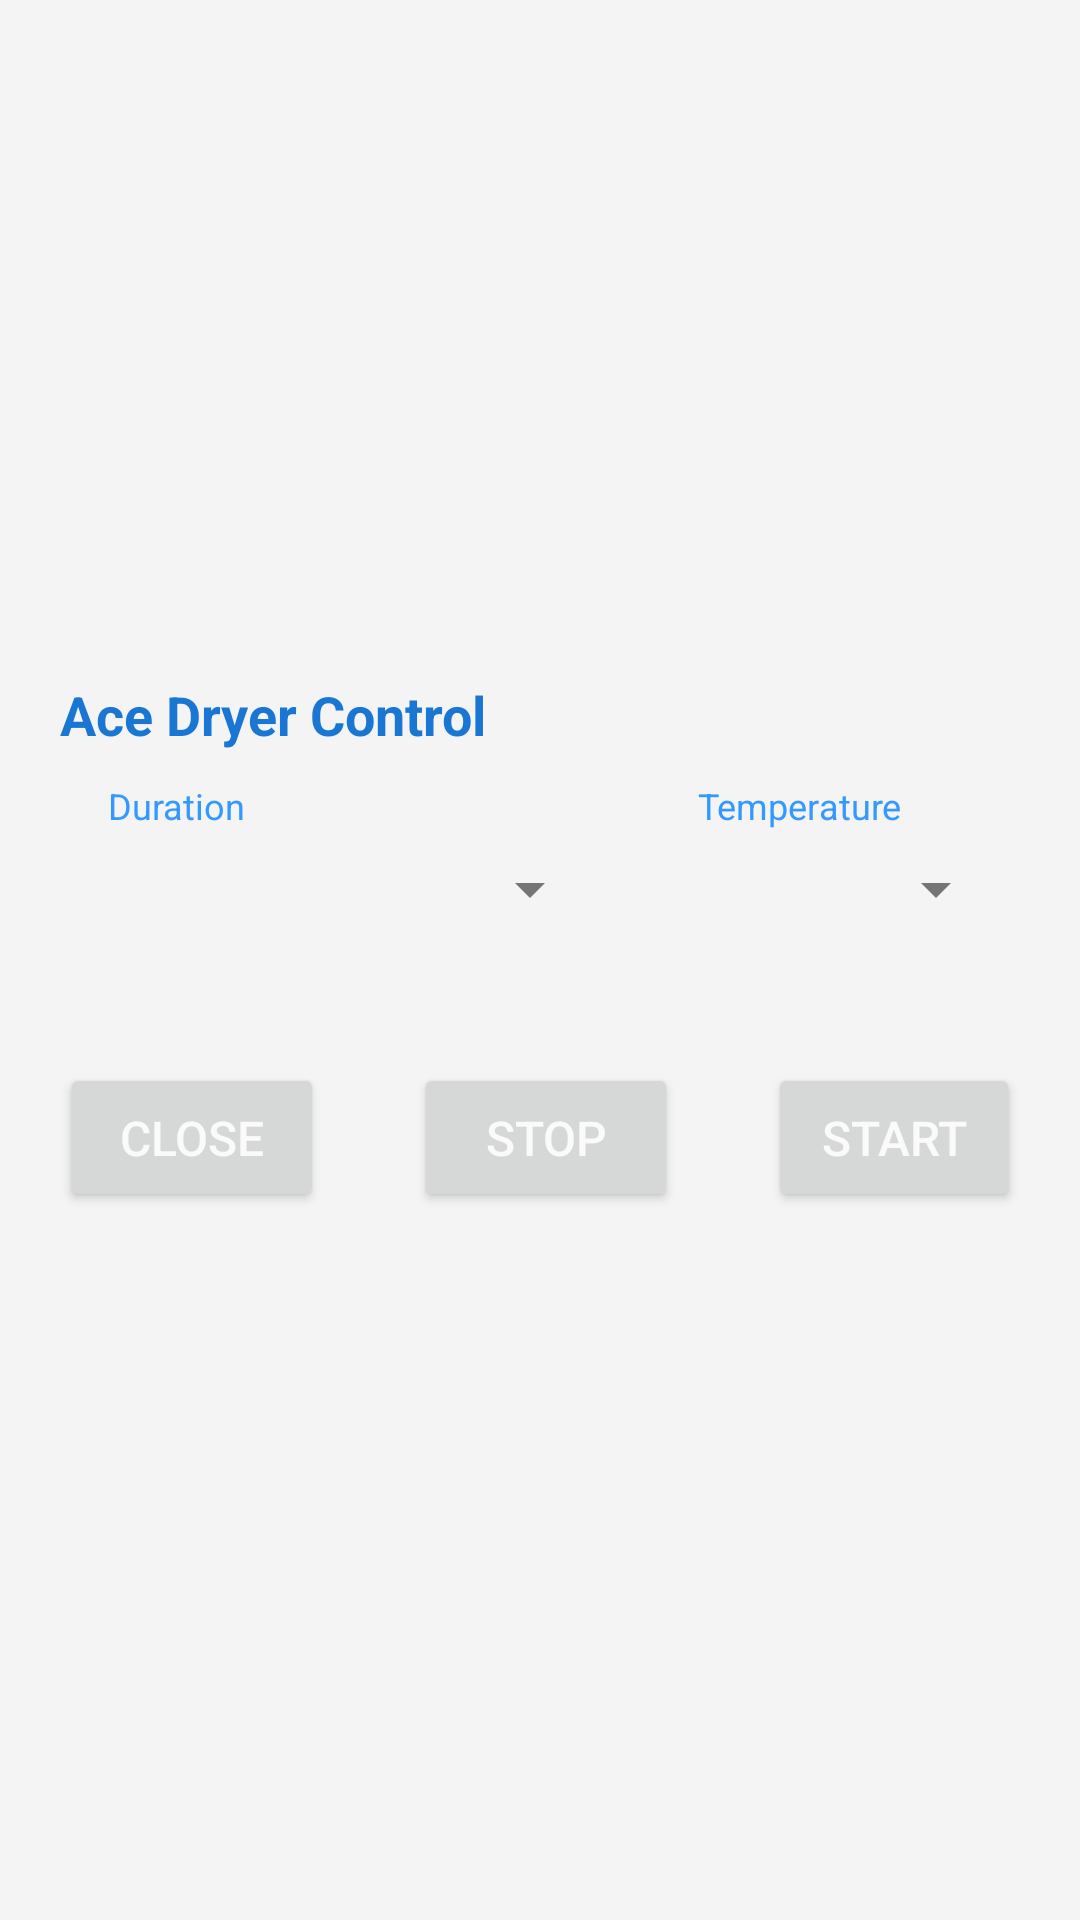

This screen was rendered from an Android layout file. Write that file and the resources it references.
<!-- AndroidManifest.xml: application theme Theme.U1RFID -->
<!-- res/layout/dryer_dialog.xml -->
<?xml version="1.0" encoding="utf-8"?>
<LinearLayout xmlns:android="http://schemas.android.com/apk/res/android"
    xmlns:app="http://schemas.android.com/apk/res-auto"
    xmlns:tools="http://schemas.android.com/tools"
    android:layout_width="match_parent"
    android:layout_height="wrap_content"
    android:background="@drawable/dialog_rounded_bg"
    android:gravity="center"
    android:orientation="vertical"
    android:padding="20dp">

    <TextView
        android:layout_width="match_parent"
        android:layout_height="wrap_content"
        android:textSize="18sp"
        android:textColor="?attr/colorPrimary"
        android:textStyle="bold"
        android:layout_marginBottom="10dp"
        android:text="@string/ace_dryer_control" />

    <androidx.constraintlayout.widget.ConstraintLayout
        android:layout_width="match_parent"
        android:layout_height="wrap_content"
        android:layout_marginBottom="10dp"
        app:layout_constraintWidth_max="500dp">

        <LinearLayout
            android:layout_width="match_parent"
            android:layout_height="wrap_content"
            android:orientation="vertical"
            app:layout_constraintEnd_toEndOf="parent"
            app:layout_constraintStart_toStartOf="parent"
            app:layout_constraintTop_toTopOf="parent">

            <LinearLayout
                android:layout_width="match_parent"
                android:layout_height="wrap_content"
                android:orientation="horizontal"
                android:baselineAligned="false"
                android:layout_marginBottom="20dp">

                <FrameLayout
                    android:layout_width="0dp"
                    android:layout_height="wrap_content"
                    android:layout_weight="1.5"
                    android:layout_marginEnd="6dp">

                    <LinearLayout
                        android:layout_width="match_parent"
                        android:layout_height="wrap_content"
                        android:layout_marginTop="8dp"
                        android:background="@drawable/border"
                        android:gravity="center_vertical"
                        android:orientation="horizontal"
                        android:padding="4dp">

                        <Spinner
                            android:id="@+id/duration"
                            android:layout_width="match_parent"
                            android:layout_height="48dp"
                            android:backgroundTint="@color/text_alt"
                            android:popupBackground="@color/background_alt"
                            android:background="@drawable/spinner_background"
                            android:theme="@style/ThemeOverlay.MaterialComponents.Dark" />
                    </LinearLayout>

                    <TextView
                        android:layout_width="wrap_content"
                        android:layout_height="wrap_content"
                        android:layout_marginStart="12dp"
                        android:background="@color/background_main"
                        android:paddingHorizontal="4dp"
                        android:text="@string/duration"
                        android:textColor="#3399FF"
                        android:textSize="12sp" />
                </FrameLayout>

                <FrameLayout
                    android:layout_width="0dp"
                    android:layout_height="wrap_content"
                    android:layout_weight="1"
                    android:layout_marginStart="6dp">

                    <LinearLayout
                        android:layout_width="match_parent"
                        android:layout_height="wrap_content"
                        android:layout_marginTop="8dp"
                        android:background="@drawable/border"
                        android:gravity="center_vertical"
                        android:orientation="horizontal"
                        android:padding="4dp">

                        <Spinner
                            android:id="@+id/temperature"
                            android:layout_width="match_parent"
                            android:layout_height="48dp"
                            android:backgroundTint="@color/text_alt"
                            android:popupBackground="@color/background_alt"
                            android:background="@drawable/spinner_background"
                            android:theme="@style/ThemeOverlay.MaterialComponents.Dark" />
                    </LinearLayout>

                    <TextView
                        android:layout_width="wrap_content"
                        android:layout_height="wrap_content"
                        android:layout_marginStart="12dp"
                        android:background="@color/background_main"
                        android:paddingHorizontal="4dp"
                        android:text="@string/temperature"
                        android:textColor="#3399FF"
                        android:textSize="12sp" />
                </FrameLayout>

            </LinearLayout>

            <LinearLayout
                style="?android:attr/buttonBarStyle"
                android:layout_width="match_parent"
                android:layout_height="wrap_content"
                android:layout_marginTop="10dp"
                android:gravity="center"
                android:orientation="horizontal">

                <Button
                    android:id="@+id/btncls"
                    android:layout_width="wrap_content"
                    android:layout_height="wrap_content"
                    android:padding="14dp"
                    android:layout_marginEnd="30dp"
                    android:text="@string/close"
                    android:textColor="@color/text_inverted"
                    android:textSize="16sp"
                    tools:ignore="ButtonStyle" />

                <Button
                    android:id="@+id/btnstop"
                    android:layout_width="wrap_content"
                    android:layout_height="wrap_content"
                    android:padding="14dp"
                    android:text="@string/stop"
                    android:textColor="@color/text_inverted"
                    android:textSize="16sp"
                    tools:ignore="ButtonStyle" />

                <Button
                    android:id="@+id/btnstart"
                    android:layout_width="wrap_content"
                    android:layout_height="wrap_content"
                    android:padding="14dp"
                    android:layout_marginStart="30dp"
                    android:text="@string/start"
                    android:textColor="@color/text_inverted"
                    android:textSize="16sp"
                    tools:ignore="ButtonStyle" />

            </LinearLayout>

        </LinearLayout>
    </androidx.constraintlayout.widget.ConstraintLayout>
</LinearLayout>
<!-- resources referenced by this layout -->
<resources>
  <color name="background_alt">#FFFFFF</color>
  <color name="background_main">#F4F4F4</color>
  <color name="text_alt">#757575</color>
  <color name="text_inverted">#FAFAFA</color>
  <!-- drawable dialog_rounded_bg (drawable) -->
  <?xml version="1.0" encoding="utf-8"?>
  <shape xmlns:android="http://schemas.android.com/apk/res/android">
      <solid android:color="@color/background_main" />
      <corners android:radius="16dp" />
  </shape>
  <!-- drawable spinner_background (drawable) -->
  <?xml version="1.0" encoding="utf-8"?>
  <layer-list xmlns:android="http://schemas.android.com/apk/res/android">
  
      <item
          android:left="10dp"
          android:right="45dp"
          android:top="8dp"
          android:bottom="8dp">
          <shape>
              <stroke android:width="1dp" android:color="#00FFFFFF" />
              <corners android:radius="4dp" />
              <solid android:color="#00FFFFFF" />
          </shape>
      </item>
  
      <item
          android:gravity="end|center_vertical"
          android:right="12dp">
          <vector
              android:width="24dp"
              android:height="24dp"
              android:viewportWidth="24"
              android:viewportHeight="24">
              <path
                  android:fillColor="#000000"
                  android:pathData="M7,10l5,5 5,-5z" />
          </vector>
      </item>
  
  </layer-list>
  <string name="ace_dryer_control">Ace Dryer Control</string>
  <string name="close">Close</string>
  <string name="duration">Duration</string>
  <string name="start">Start</string>
  <string name="stop">Stop</string>
  <string name="temperature">Temperature</string>
  <style name="Theme.U1RFID" parent="Base.Theme.U1RFID" />
  <style name="Base.Theme.U1RFID" parent="Theme.Material3.DayNight.NoActionBar">
          <item name="android:textColor">@color/text_main</item>
          <item name="colorPrimary">@color/primary_brand</item>
          <item name="colorPrimaryVariant">@color/primary_variant</item>
          <item name="android:windowBackground">@color/background_main</item>
      </style>
  <color name="text_main">#000000</color>
  <color name="primary_brand">#1976D2</color>
  <color name="primary_variant">#82B1FF</color>
</resources>
